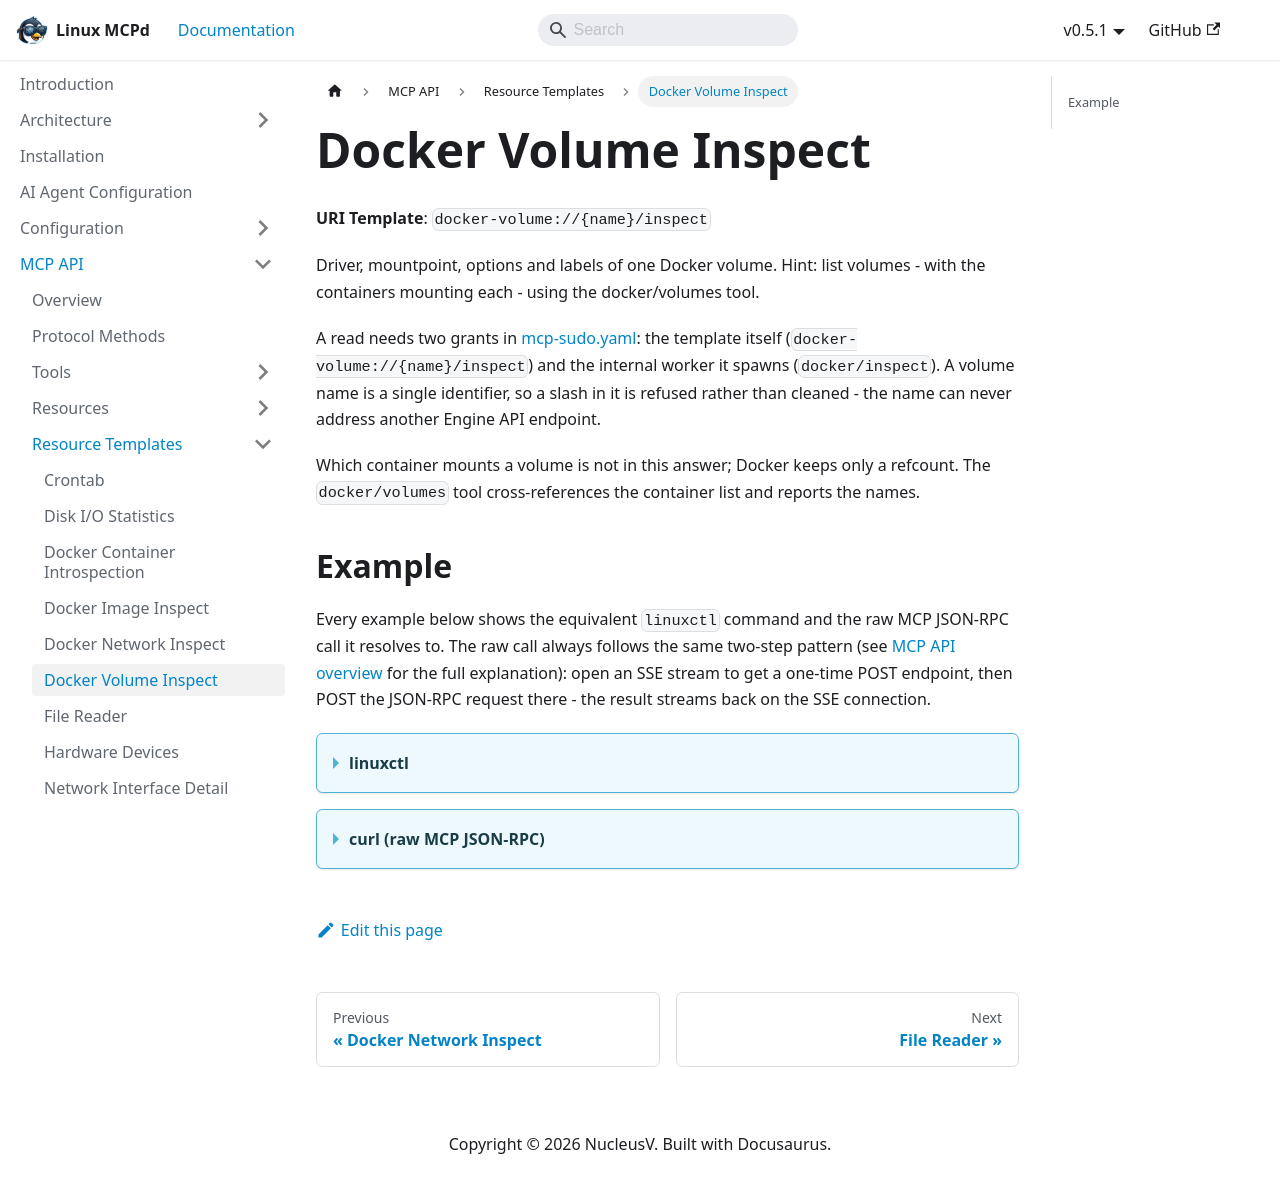

repository: nucleusv/linux-mcp-daemon · page: mcp-api/resource-templates/Docker Volume Inspect/index.html · generator: docusaurus

# Docker Volume Inspect

**URI Template**: `docker-volume://{name}/inspect`

Driver, mountpoint, options and labels of one Docker volume. Hint: list volumes - with the containers mounting each - using the docker/volumes tool.

A read needs two grants in [mcp-sudo.yaml](../../configuration/mcp-sudo.md): the template itself (`docker-volume://{name}/inspect`) and the internal worker it spawns (`docker/inspect`). A volume name is a single identifier, so a slash in it is refused rather than cleaned - the name can never address another Engine API endpoint.

Which container mounts a volume is not in this answer; Docker keeps only a refcount. The `docker/volumes` tool cross-references the container list and reports the names.

## Example

Every example below shows the equivalent `linuxctl` command and the raw MCP JSON-RPC call it resolves to. The raw call always follows the same two-step pattern (see [MCP API overview](../overview) for the full explanation): open an SSE stream to get a one-time POST endpoint, then POST the JSON-RPC request there - the result streams back on the SSE connection.

<details>
<summary><b>linuxctl</b></summary>

```bash
linuxctl resource docker-volume://app-data/inspect
```

Output (Docker-in-Docker test host):
```json
{
  "CreatedAt": "2026-09-27T10:04:49Z",
  "Driver": "local",
  "Labels": null,
  "Mountpoint": "/var/lib/docker/volumes/app-data/_data",
  "Name": "app-data",
  "Options": null,
  "Scope": "local"
}
```

`Mountpoint` is a path on the Docker host, not inside any container - and for a `local` volume it is readable with the `files/*` tools, which is the usual way to look at what a volume holds without an exec into something that mounts it. A volume created with driver options (an NFS or CIFS mount) reports them in `Options`.

</details>

<details>
<summary><b>curl (raw MCP JSON-RPC)</b></summary>

```bash
curl -N -s --cacert mcpd.crt -H "Authorization: Bearer $MCP_TOKEN" https://localhost:9091/sse &
# server sends: event: endpoint / data: /message?session_id=...

curl -s --cacert mcpd.crt -X POST "https://localhost:9091/message?session_id=<from step 1>" \
  -H "Authorization: Bearer $MCP_TOKEN" \
  -H "Content-Type: application/json" \
  -d '{"jsonrpc": "2.0", "id": "1", "method": "resources/read", "params": {"uri": "docker-volume://app-data/inspect"}}'
```

Response:
```json
{
  "jsonrpc": "2.0",
  "id": "1",
  "result": {
    "contents": [
      {
        "mimeType": "application/json",
        "text": "{\n  \"CreatedAt\": \"2026-09-27T10:04:49Z\",\n  \"Driver\": \"local\",\n  \"Labels\": null,\n  \"Mountpoint\": \"/var/lib/docker/volumes/app-data/_data\",\n  \"Name\": \"app-data\",\n  \"Options\": null,\n  \"Scope\": \"local\"\n}",
        "uri": "docker-volume://app-data/inspect"
      }
    ]
  }
}
```

</details>
